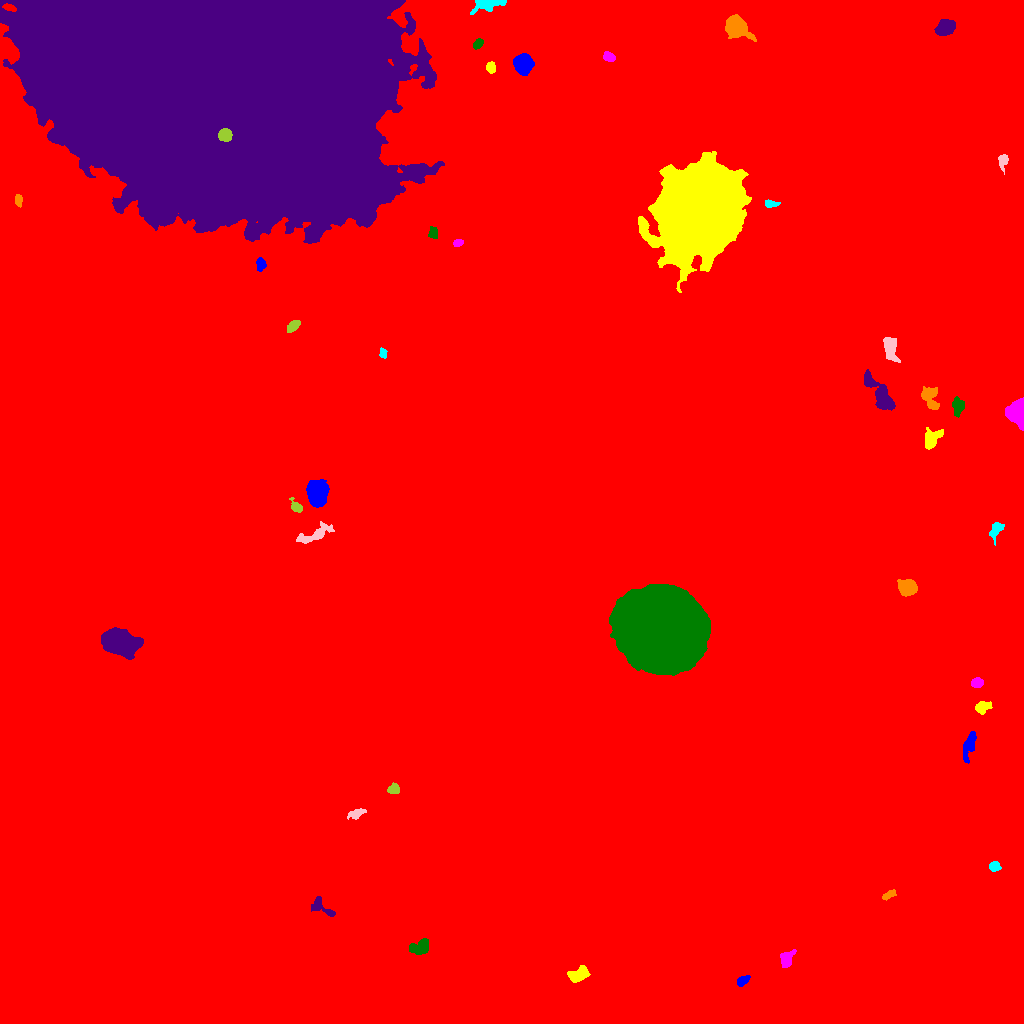

Values plotted in this chart, from the file beside it:
ID, X, Y, A, B, theta, total_flux, mu_max, mu_median, mu_mean, R_fwhm, R_e, R10, R90, x_start, x_end, y_start, y_end, area, greylevel
0, 528.9, 493.6, 331.9, 293.5, 0.7167, 7657975, 33.0, 11.0, 11.54, 210.4, 260.3, 104.4, 396.5, 0, 1023, 0, 1023, 663816, 11.54
1, 742.5, 42.51, 3.103, 1.889, 0.5383, 408.0, 8.0, 3.0, 3.579, 3.989, 3.038, 1.262, 4.886, 737, 750, 37, 48, 114, 24.58
2, 577.8, 49.1, 5.301, 2.966, 0.3969, 1098, 11.0, 4.0, 4.375, 5.352, 4.886, 1.871, 7.421, 567, 590, 41, 58, 251, 25.37
3, 786.4, 63.74, 4.435, 2.939, 1.231, 445.0, 6.0, 2.0, 2.294, 4.787, 4.107, 1.596, 6.628, 780, 796, 56, 74, 194, 23.29
4, 419.6, 76.42, 5.614, 3.39, 0.4468, 1079, 10.0, 4.0, 4.351, 6.155, 5.078, 1.871, 7.715, 409, 428, 69, 85, 248, 24.35
5, 321.2, 116.3, 7.89, 3.368, -0.5672, 550.0, 7.0, 2.0, 2.632, 4.82, 4.26, 1.596, 6.652, 311, 335, 107, 127, 209, 24.63
6, 889.4, 128.7, 3.991, 1.762, 0.4861, 509.0, 8.0, 5.0, 5.09, 4.886, 3.385, 1.493, 5.015, 882, 896, 123, 134, 100, 24.09
7, 994, 157, 2.637, 2.346, -0.08796, 518.0, 11.0, 4.0, 4.887, 3.523, 3.141, 1.128, 5.015, 989, 1001, 152, 162, 106, 24.89
8, 355.5, 209.5, 4.241, 2.108, 0.3424, 427.0, 7.0, 3.0, 3.072, 4.107, 3.656, 1.382, 5.781, 347, 366, 204, 215, 139, 24.07
9, 393.7, 234.5, 2.626, 2.267, 0.1634, 351.0, 7.0, 3.0, 3.079, 3.785, 3.038, 1.262, 4.918, 387, 399, 230, 241, 114, 31.08
10, 474.9, 229.1, 6.432, 5.182, -0.1547, 7427, 30.0, 9.0, 11.24, 8.33, 7.159, 2.877, 11.67, 459, 495, 217, 242, 661, 56.24
11, 969.3, 278.3, 8.055, 2.449, 1.28, 905.0, 8.0, 3.0, 3.441, 5.917, 5.202, 1.954, 8.098, 963, 976, 260, 292, 263, 23.44
12, 982, 316.5, 4.058, 2.628, 0.297, 735.0, 10.0, 4.0, 4.455, 4.853, 3.909, 1.493, 6.257, 975, 992, 309, 322, 165, 26.45
13, 977, 340.6, 2.729, 2.32, 0.1023, 585.0, 10.0, 5.0, 5.087, 4.442, 3.241, 1.262, 5.078, 971, 983, 336, 346, 115, 28.09
14, 660.4, 393.6, 19.07, 16.78, -0.3929, 203270, 106.0, 22.0, 28.22, 17.92, 22.17, 8.058, 38.27, 609, 710, 348, 439, 7204, 140.2
15, 119.3, 381.4, 8.317, 5.067, -0.2735, 13991, 40.0, 13.0, 15.32, 9.934, 8.234, 3.338, 13.28, 101, 143, 364, 396, 913, 36.32
16, 907.2, 436.2, 4.681, 3.567, -0.2229, 2632, 17.0, 9.0, 9.139, 7.047, 5.293, 2.257, 8.038, 897, 917, 427, 444, 288, 39.14
17, 995.9, 493.5, 4.837, 2.638, 1.099, 403.0, 5.0, 2.0, 2.371, 4.853, 4.146, 1.596, 6.308, 989, 1004, 478, 501, 170, 23.37
18, 313.8, 488.3, 8.734, 2.818, 0.3829, 775.0, 11.0, 2.0, 2.399, 2.459, 4.787, 1.493, 8.038, 296, 334, 480, 502, 323, 23.4
19, 296.6, 516.4, 3.434, 2.068, -0.8474, 523.0, 11.0, 4.0, 4.358, 3.656, 3.09, 1.262, 4.983, 289, 302, 511, 526, 120, 25.36
20, 956.4, 524.9, 3.409, 3.27, -0.3033, 987.0, 12.0, 4.0, 5.195, 4.886, 4.029, 1.596, 6.58, 949, 966, 517, 537, 190, 25.19
21, 316.9, 530.3, 6.045, 4.629, -1.5, 5570, 25.0, 10.0, 10.69, 8.156, 6.817, 2.706, 10.73, 306, 329, 516, 544, 521, 34.69
22, 932.1, 585, 6.109, 3.844, 0.9438, 791.0, 6.0, 3.0, 2.963, 7.092, 5.382, 2.111, 8.273, 925, 943, 574, 596, 267, 22.96
23, 1018, 610.3, 5.073, 3.785, -1.361, 9676, 74.0, 16.0, 23.43, 5.781, 5.078, 2.034, 8.667, 1005, 1023, 593, 626, 413, 43.43
24, 957.7, 617.6, 4.441, 2.579, 1.518, 750.0, 9.0, 4.0, 4.054, 4.82, 4.222, 1.596, 6.531, 952, 964, 606, 627, 185, 25.05
25, 880.2, 628.9, 12.43, 3.717, -0.9526, 2469, 12.0, 4.0, 4.641, 7.378, 7.136, 2.706, 11.27, 864, 895, 613, 654, 532, 24.64
26, 929.2, 626.7, 6.208, 3.522, -1.14, 1062, 10.0, 3.0, 3.688, 4.82, 5.015, 1.871, 8.349, 921, 939, 614, 637, 288, 24.69
27, 382.7, 670.3, 2.493, 1.671, -1.367, 223.0, 6.0, 3.0, 3.141, 3.478, 2.585, 0.9772, 4.107, 379, 387, 665, 676, 71, 26.14
28, 890.1, 674.9, 6.071, 2.741, -1.334, 806.0, 8.0, 3.0, 2.818, 5.585, 4.951, 1.871, 7.797, 883, 900, 661, 686, 286, 23.82
29, 293.6, 697.9, 3.753, 1.976, 0.7831, 660.0, 13.0, 5.0, 5.038, 3.385, 3.432, 1.262, 5.499, 287, 300, 691, 703, 131, 25.04
30, 608.8, 432.7, 137.2, 105.6, -1.009, 8371054, 190.0, 22.0, 29.92, 45.12, 135.9, 50.14, 236.4, 316, 943, 39, 904, 279739, 48.92
31, 260.7, 759.4, 3.198, 1.923, 1.548, 334.0, 7.0, 3.0, 2.904, 3.742, 3.09, 1.262, 4.886, 256, 266, 752, 766, 115, 23.9
32, 698.2, 812, 19.33, 16.22, 1.058, 276931, 176.0, 18.0, 32.19, 15.72, 20.94, 7.485, 38.11, 638, 751, 731, 872, 8604, 60.19
33, 458.1, 780.4, 2.366, 1.62, 0.189, 316.0, 9.0, 4.0, 4.389, 3.29, 2.459, 0.9772, 3.909, 453, 463, 777, 784, 72, 25.39
34, 433, 789.7, 2.616, 2.219, -1.461, 337.0, 7.0, 3.0, 3.272, 3.568, 2.932, 1.128, 4.72, 428, 437, 785, 797, 103, 25.27
35, 212.7, 943.5, 80.5, 52.97, -0.2481, 3185749, 183.0, 32.0, 40.46, 45.85, 75.76, 26.95, 128.9, 0, 444, 780, 1023, 78747, 59.46
36, 18.37, 823.1, 3.102, 1.679, -1.534, 364.0, 8.0, 4.0, 4.184, 4.146, 2.932, 1.128, 4.478, 15, 22, 816, 829, 87, 24.18
37, 769.7, 819.8, 3.462, 1.881, -0.1048, 320.0, 8.0, 3.0, 3.368, 3.385, 2.877, 1.128, 4.72, 765, 780, 816, 824, 95, 25.37
38, 1003, 862.6, 4.116, 2.395, 1.429, 451.0, 7.0, 4.0, 3.579, 4.514, 3.656, 1.382, 5.528, 998, 1008, 849, 869, 126, 23.58
39, 225, 888.5, 2.971, 2.811, -0.02704, 2065, 29.0, 11.0, 12.52, 4.442, 3.7, 1.493, 5.944, 218, 232, 882, 895, 165, 87.52
40, 723.4, 926.7, 15.46, 5.761, -0.6426, 2180, 11.0, 3.0, 3.591, 4.983, 7.632, 2.646, 12.21, 698, 745, 899, 940, 607, 23.59
41, 522.8, 960.4, 4.245, 3.915, -1.214, 5927, 45.0, 13.0, 16.51, 6.024, 5.14, 2.034, 8.387, 513, 534, 948, 970, 359, 36.51
42, 490.7, 955.7, 2.559, 2.187, -1.486, 405.0, 9.0, 4.0, 4.01, 3.656, 2.985, 1.128, 4.754, 486, 495, 950, 962, 101, 25.01
43, 608.8, 966.9, 2.854, 1.992, -0.5683, 566.0, 12.0, 5.0, 5.193, 3.868, 3.038, 1.128, 4.787, 603, 615, 962, 972, 109, 26.19
44, 477.9, 979.6, 2.659, 1.793, 0.7232, 359.0, 8.0, 4.0, 3.86, 4.029, 2.821, 1.128, 4.37, 473, 483, 974, 985, 93, 24.86
45, 945.2, 996.1, 4.238, 3.317, 0.4309, 2288, 19.0, 7.0, 8.113, 5.836, 4.787, 1.954, 7.632, 934, 955, 988, 1004, 282, 29.11
46, 736.5, 996, 5.261, 4.043, -0.4695, 7558, 54.0, 10.0, 15.58, 6.024, 5.441, 2.111, 9.305, 725, 756, 982, 1009, 485, 35.58
47, 488.7, 1020, 7.725, 2.751, 0.1613, 2591, 39.0, 6.0, 8.934, 3.141, 4.334, 1.493, 7.899, 470, 506, 1009, 1023, 290, 27.93
